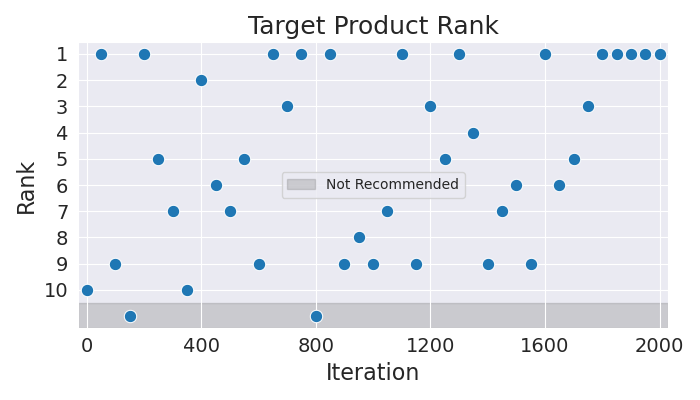

The file beside this chart, header and first rows:
Iteration, Rank
0, 10
50, 1
100, 9
150, 11
200, 1
250, 5
300, 7
350, 10
400, 2
450, 6
500, 7
550, 5
600, 9
650, 1
700, 3
750, 1
800, 11
850, 1
900, 9
950, 8
1000, 9
1050, 7
1100, 1
1150, 9
1200, 3
1250, 5
1300, 1
1350, 4
1400, 9
1450, 7
1500, 6
1550, 9
1600, 1
1650, 6
1700, 5
1750, 3
1800, 1
1850, 1
1900, 1
1950, 1
2000, 1
